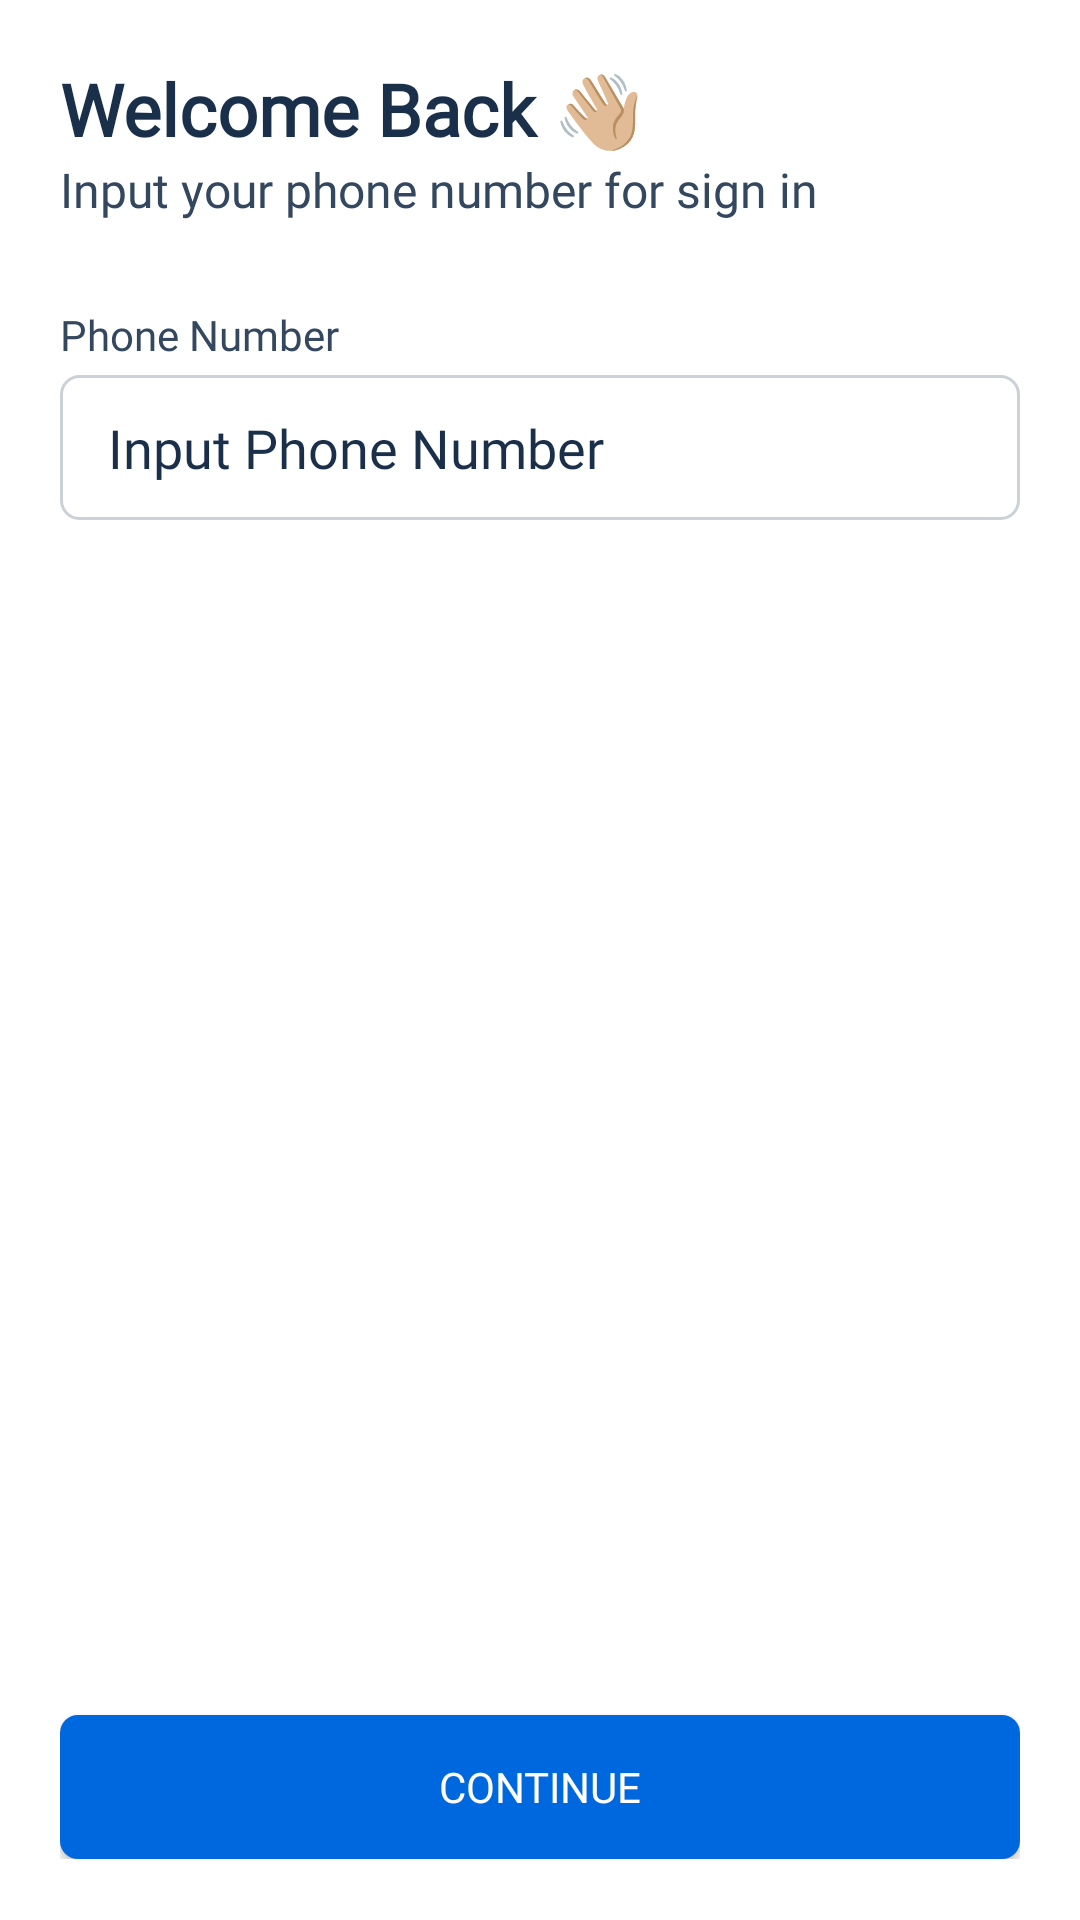

The Android layout XML behind this screen, and the referenced resources:
<!-- AndroidManifest.xml: application theme Theme.SiSChatApp -->
<!-- res/layout/activity_login.xml -->
<?xml version="1.0" encoding="utf-8"?>
<LinearLayout xmlns:android="http://schemas.android.com/apk/res/android"
    xmlns:tools="http://schemas.android.com/tools"
    android:layout_width="match_parent"
    android:layout_height="match_parent"
    android:background="@color/white"
    android:orientation="vertical"
    android:padding="20sp"
    android:weightSum="1"
    tools:context=".ui.Login">

    <ScrollView
        android:layout_width="match_parent"
        android:layout_height="wrap_content">

    </ScrollView>

    <LinearLayout
        android:layout_width="match_parent"
        android:layout_height="match_parent"
        android:orientation="vertical">

        <LinearLayout
            android:layout_width="match_parent"
            android:layout_height="wrap_content"
            android:layout_weight="0.90"
            android:gravity="top"
            android:orientation="vertical">

            <TextView
                android:layout_width="match_parent"
                android:layout_height="wrap_content"
                android:layout_gravity="center"
                android:fontFamily="@font/inter_regular"
                android:gravity="start"
                android:text="@string/welcome_back"
                android:textColor="@color/medium_gray"
                android:textSize="24sp"
                android:textStyle="bold" />

            <TextView
                android:layout_width="match_parent"
                android:layout_height="wrap_content"
                android:layout_gravity="center"
                android:layout_marginBottom="28sp"
                android:fontFamily="@font/inter_regular"
                android:gravity="start"
                android:text="@string/input_your_phone_number_for_sign_in"
                android:textColor="@color/regular_gray"
                android:textSize="16sp" />

            <TextView
                android:layout_width="match_parent"
                android:layout_height="wrap_content"
                android:layout_gravity="center"
                android:layout_marginBottom="4sp"
                android:fontFamily="@font/inter_regular"
                android:gravity="start"
                android:text="@string/phone_number"
                android:textColor="@color/regular_gray"
                android:textSize="14sp" />

            <EditText
                android:id="@+id/phone_number_et"
                android:layout_width="match_parent"
                android:layout_height="wrap_content"
                android:background="@drawable/phone_number_bg"
                android:elevation="10sp"
                android:fontFamily="@font/inter_regular"
                android:hint="@string/input_phone_number"
                android:inputType="phone"
                android:paddingStart="16sp"
                android:paddingTop="12sp"
                android:paddingBottom="12sp"
                android:textColorHint="@color/medium_gray" />

            <TextView
                android:layout_width="match_parent"
                android:layout_height="wrap_content"
                android:layout_gravity="center"
                android:layout_marginBottom="4sp"
                android:fontFamily="@font/inter_regular"
                android:gravity="start"
                android:paddingTop="4sp"
                android:text="@string/invalid_phone_no_msg"
                android:textColor="@android:color/holo_red_light"
                android:textSize="14sp"
                android:visibility="invisible" />

        </LinearLayout>

        <LinearLayout
            android:layout_width="match_parent"
            android:layout_height="wrap_content"
            android:layout_gravity="bottom"
            android:layout_weight="0.10"
            android:gravity="bottom"
            android:orientation="vertical">

            <Button
                android:id="@+id/continue_btn"
                android:layout_width="match_parent"
                android:layout_height="48sp"
                android:layout_gravity="bottom"
                android:background="@drawable/join_now_bg"
                android:fontFamily="@font/inter"
                android:foreground="?android:selectableItemBackground"
                android:text="@string/continue_text"
                android:textColor="@color/white" />

        </LinearLayout>

    </LinearLayout>

</LinearLayout>
<!-- resources referenced by this layout -->
<resources>
  <color name="medium_gray">#1A304A</color>
  <color name="regular_gray">#33475E</color>
  <color name="white">#FFFFFFFF</color>
  <!-- drawable join_now_bg (drawable) -->
  <?xml version="1.0" encoding="utf-8"?>
  <shape xmlns:android="http://schemas.android.com/apk/res/android">
      <corners android:radius="6sp" />
      <solid android:color="@color/blue_btn_color" />
  </shape>
  <!-- drawable phone_number_bg (drawable) -->
  <?xml version="1.0" encoding="utf-8"?>
  <selector xmlns:android="http://schemas.android.com/apk/res/android">
      <item android:state_focused="true">
          <layer-list>
              <item>
                  <shape android:shape="rectangle">
                      <corners android:radius="6dp" />
                      <stroke android:width="1.5dp" android:color="@color/blue_btn_color" />
                      <solid android:color="@android:color/transparent" />
                  </shape>
              </item>
  
              <item android:bottom="2dp">
                  <shape android:shape="rectangle">
                      <corners android:radius="6dp" />
                      <solid android:color="@android:color/transparent" />
                  </shape>
              </item>
          </layer-list>
      </item>
      <item android:state_focused="false">
          <layer-list>
              <item>
                  <shape android:shape="rectangle">
                      <corners android:radius="6dp" />
                      <stroke android:width="1dp" android:color="@color/gray_color" />
                      <solid android:color="@android:color/transparent" />
                  </shape>
              </item>
  
              <item android:bottom="1dp">
                  <shape android:shape="rectangle">
                      <corners android:radius="6dp" />
                      <solid android:color="@android:color/transparent" />
                  </shape>
              </item>
          </layer-list>
      </item>
  </selector>
  <string name="continue_text">Continue</string>
  <string name="input_phone_number">Input Phone Number</string>
  <string name="input_your_phone_number_for_sign_in">Input your phone number for sign in</string>
  <string name="invalid_phone_no_msg">Your phone number is invalid</string>
  <string name="phone_number">Phone Number</string>
  <string name="welcome_back">Welcome Back 👋🏼</string>
  <style name="Theme.SiSChatApp" parent="Theme.MaterialComponents.Light.NoActionBar"> 
          
          <item name="colorPrimary">@color/blue_btn_color</item>
          <item name="colorOnPrimary">@color/white</item>
          
          <item name="colorSecondary">@color/teal_200</item>
          <item name="colorSecondaryVariant">@color/teal_700</item>
          <item name="colorOnSecondary">@color/black</item>
          
          <item name="android:statusBarColor">@android:color/transparent</item>
          <item name="android:windowLightStatusBar">true</item>
          
      </style>
  <color name="blue_btn_color">#0068DE</color>
  <color name="gray_color">#CCD1D7</color>
  <color name="teal_200">#FF03DAC5</color>
  <color name="teal_700">#FF018786</color>
  <color name="black">#FF000000</color>
</resources>
